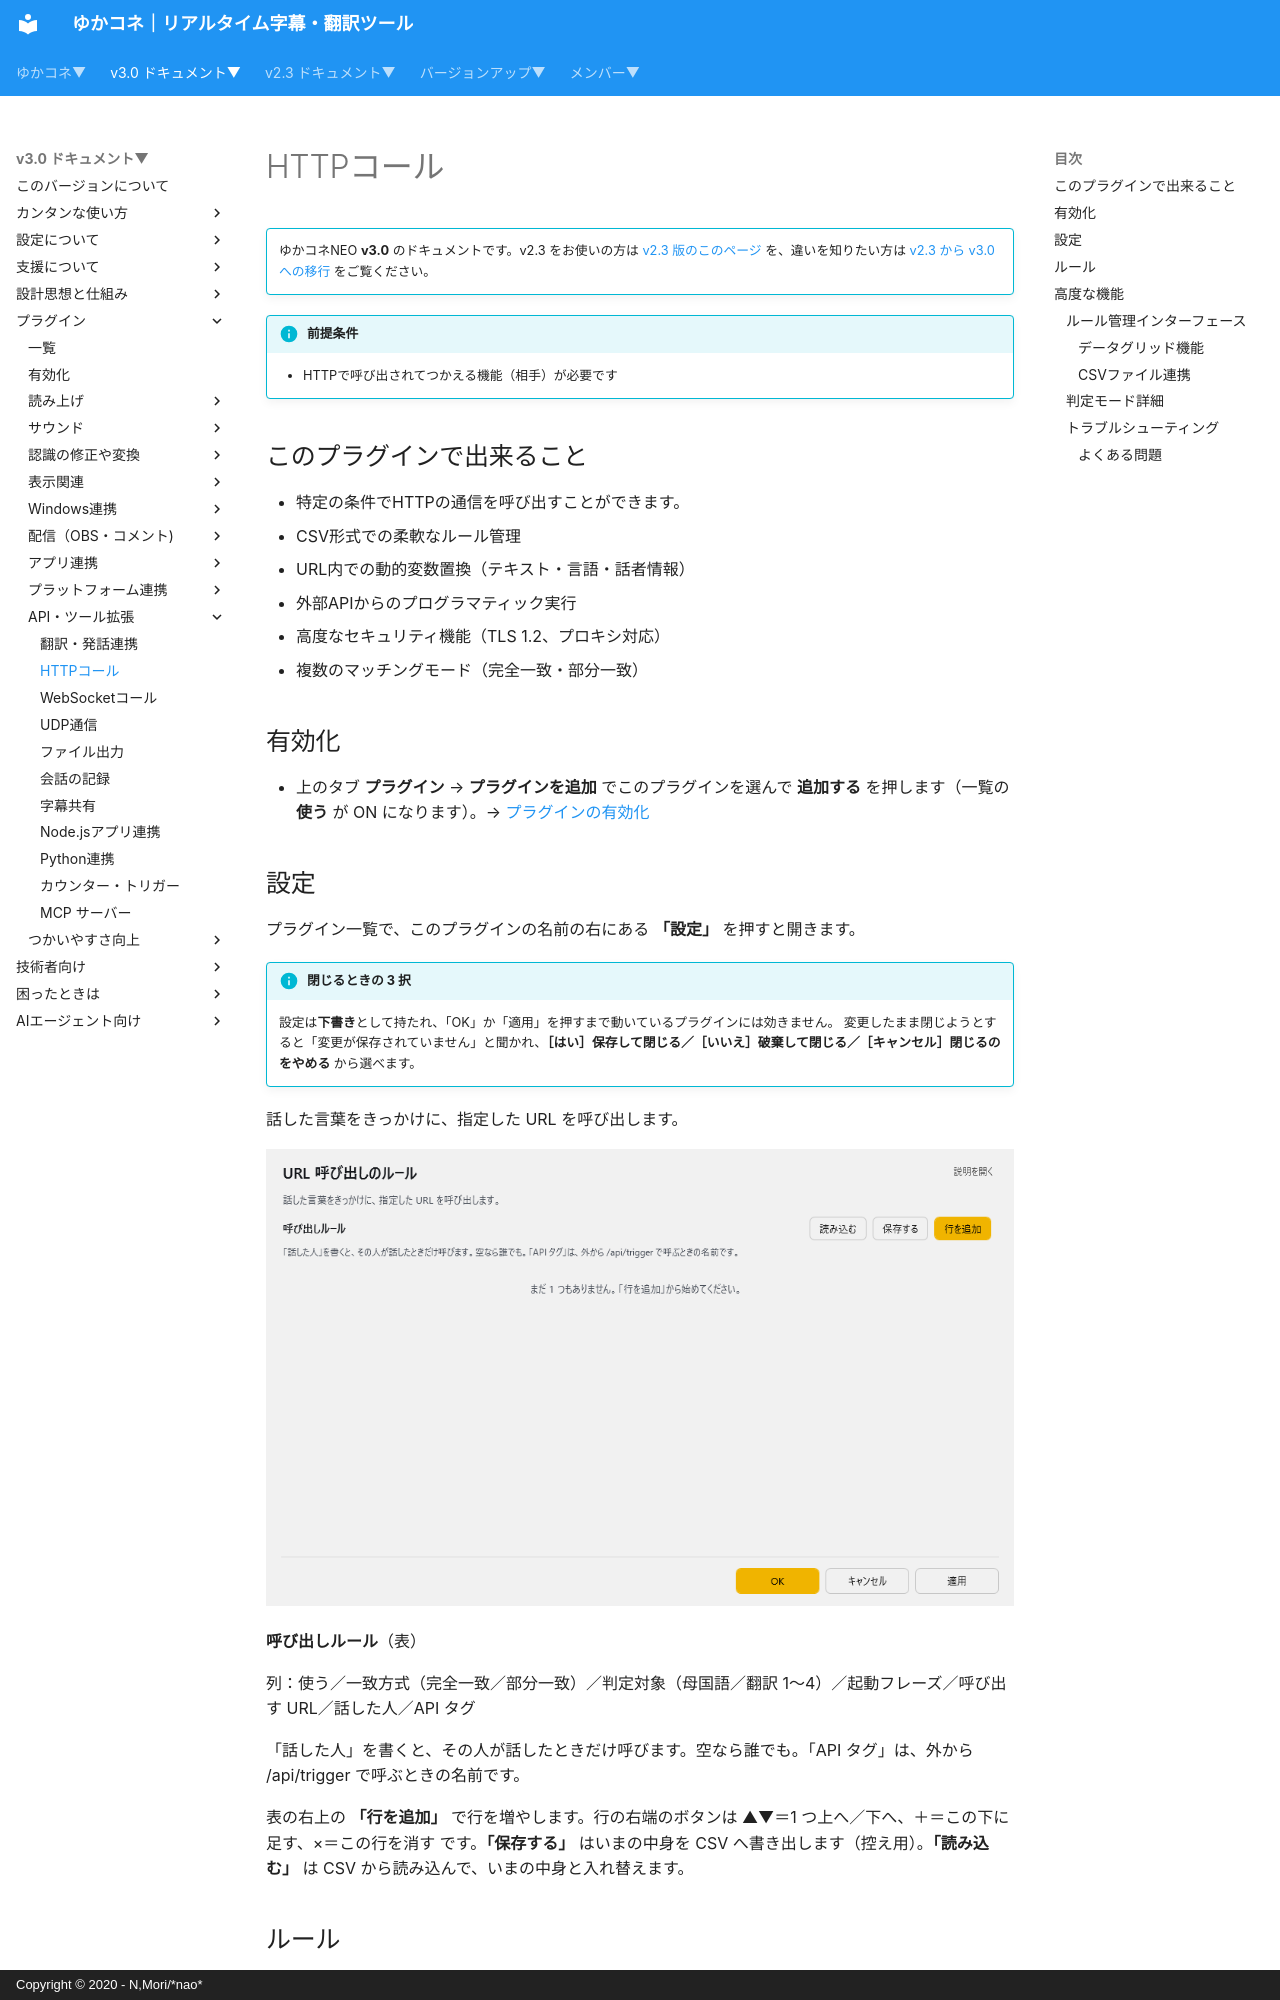

repository: nmori/yncneo-Docs-Src · page: v3.0/plugin/plugin_httpcall/index.html · generator: mkdocs · copyright: Copyright © 2020 - N,Mori/*nao*

<!-- version-banner -->
!!! info ""
    ゆかコネNEO **v3.0** のドキュメントです。v2.3 をお使いの方は [v2.3 版のこのページ](../../v2.3/plugin/plugin_httpcall.md) を、違いを知りたい方は [v2.3 から v3.0 への移行](../../mig/mig_neo_v3.0.md) をご覧ください。

!!! Info "前提条件"
    * HTTPで呼び出されてつかえる機能（相手）が必要です

## このプラグインで出来ること

* 特定の条件でHTTPの通信を呼び出すことができます。
* CSV形式での柔軟なルール管理
* URL内での動的変数置換（テキスト・言語・話者情報）
* 外部APIからのプログラマティック実行
* 高度なセキュリティ機能（TLS 1.2、プロキシ対応）
* 複数のマッチングモード（完全一致・部分一致）

## 有効化

* 上のタブ **プラグイン** → **プラグインを追加** でこのプラグインを選んで **追加する** を押します（一覧の **使う** が ON になります）。→ [プラグインの有効化](enabled.md)

## 設定

プラグイン一覧で、このプラグインの名前の右にある **「設定」** を押すと開きます。

!!! info "閉じるときの 3 択"
    設定は**下書き**として持たれ、「OK」か「適用」を押すまで動いているプラグインには効きません。
    変更したまま閉じようとすると「変更が保存されていません」と聞かれ、**［はい］保存して閉じる／［いいえ］破棄して閉じる／［キャンセル］閉じるのをやめる** から選べます。

話した言葉をきっかけに、指定した URL を呼び出します。

![URL 呼び出しのルール - ルール](images/v30/httpcall_1.png)

**呼び出しルール**（表）

列：使う／一致方式（完全一致／部分一致）／判定対象（母国語／翻訳 1～4）／起動フレーズ／呼び出す URL／話した人／API タグ

「話した人」を書くと、その人が話したときだけ呼びます。空なら誰でも。「API タグ」は、外から /api/trigger で呼ぶときの名前です。

表の右上の **「行を追加」** で行を増やします。行の右端のボタンは ▲▼＝1 つ上へ／下へ、＋＝この下に足す、×＝この行を消す です。**「保存する」** はいまの中身を CSV へ書き出します（控え用）。**「読み込む」** は CSV から読み込んで、いまの中身と入れ替えます。
